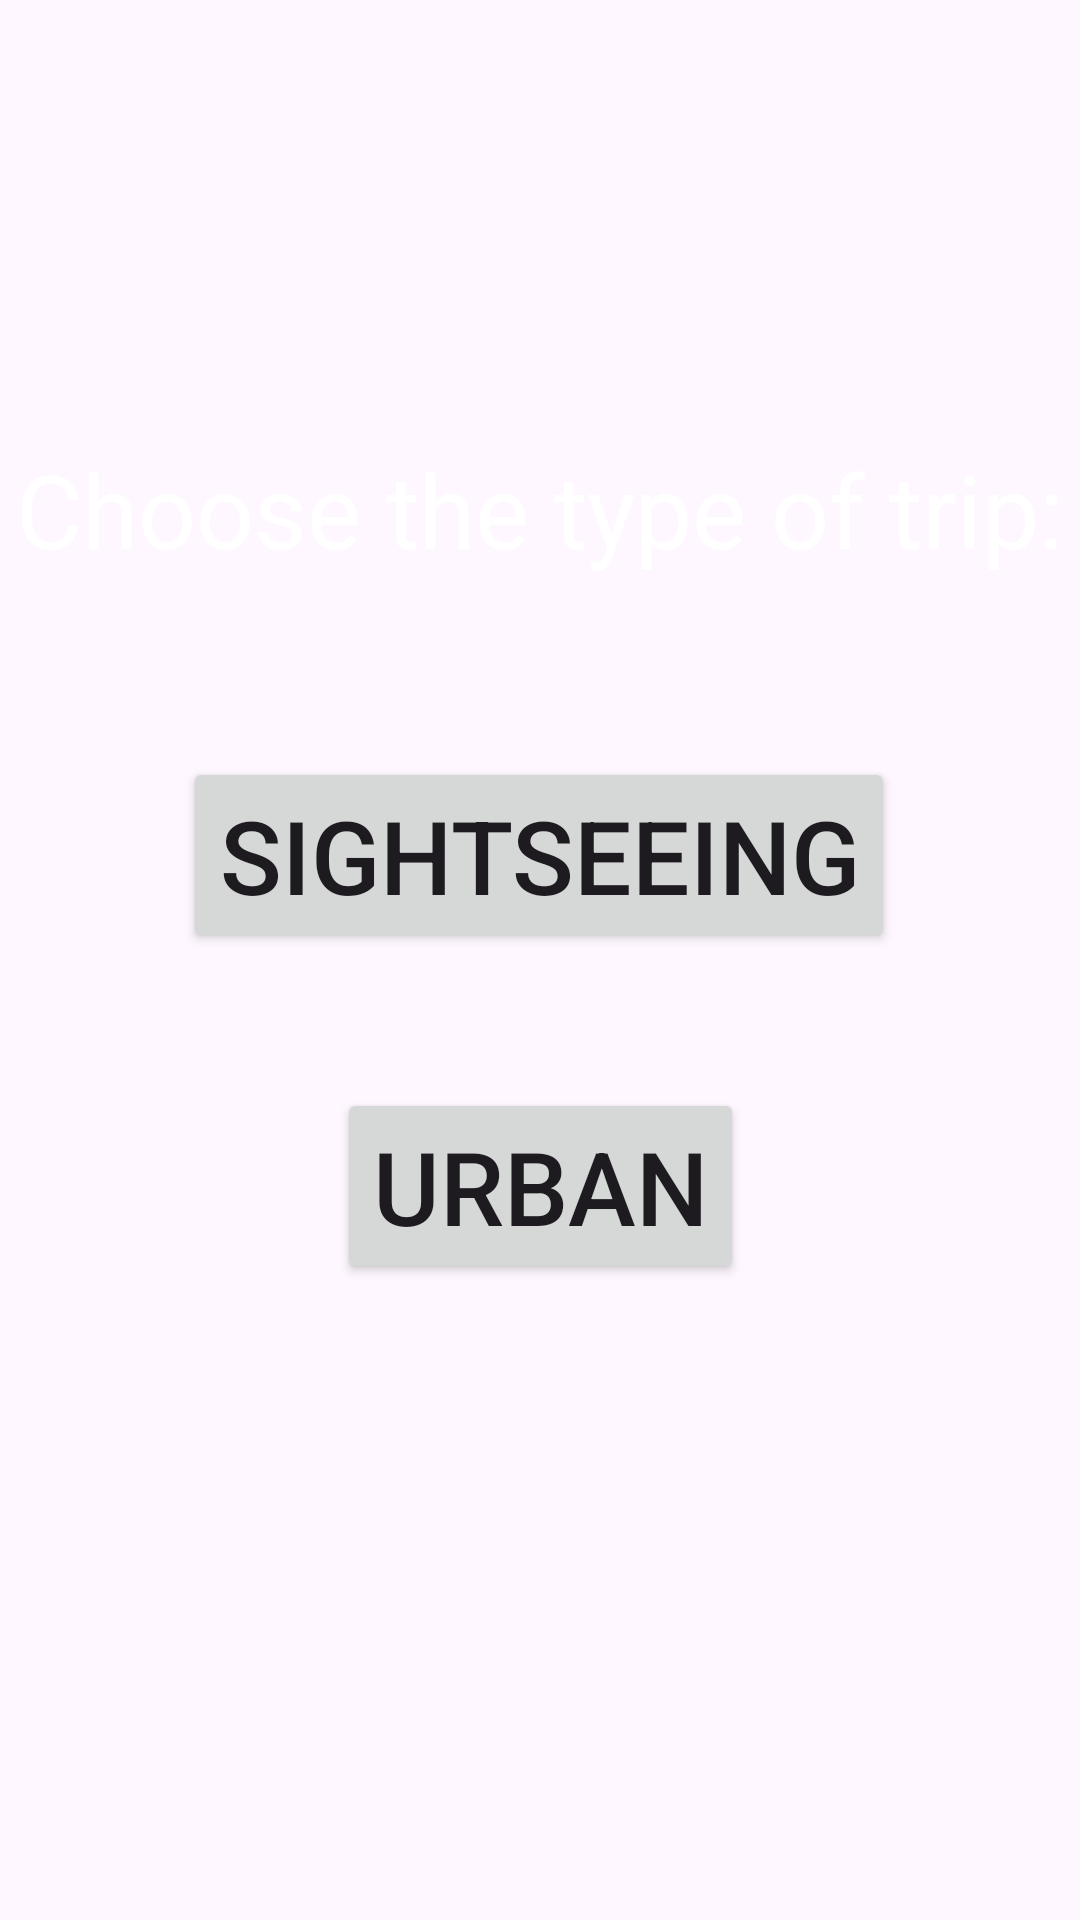

Layout XML and referenced resources for this Android screen:
<!-- AndroidManifest.xml: application theme Theme.Cycling_App_OSM -->
<!-- res/layout/trip_type_choice.xml -->
<?xml version="1.0" encoding="utf-8"?>
<androidx.constraintlayout.widget.ConstraintLayout xmlns:android="http://schemas.android.com/apk/res/android"
    xmlns:app="http://schemas.android.com/apk/res-auto"
    xmlns:tools="http://schemas.android.com/tools"
    android:layout_width="match_parent"
    android:layout_height="match_parent"
    android:background="@drawable/background">

    <TextView
        android:id="@+id/textView"
        android:layout_width="wrap_content"
        android:layout_height="wrap_content"
        android:text="Choose the type of trip:"
        android:textColor="#FFFFFF"
        android:textSize="34sp"
        app:layout_constraintBottom_toBottomOf="parent"
        app:layout_constraintEnd_toEndOf="parent"
        app:layout_constraintStart_toStartOf="parent"
        app:layout_constraintTop_toTopOf="parent"
        app:layout_constraintVertical_bias="0.247" />

    <Button
        android:id="@+id/sightseeing_button"
        android:layout_width="wrap_content"
        android:layout_height="wrap_content"
        android:layout_marginTop="60dp"
        android:text="Sightseeing"
        android:textSize="34sp"
        app:layout_constraintEnd_toEndOf="parent"
        app:layout_constraintHorizontal_bias="0.497"
        app:layout_constraintStart_toStartOf="parent"
        app:layout_constraintTop_toBottomOf="@+id/textView" />

    <Button
        android:id="@+id/urban_button"
        android:layout_width="wrap_content"
        android:layout_height="wrap_content"
        android:layout_marginTop="45dp"
        android:text="Urban"
        android:textSize="34sp"
        app:layout_constraintEnd_toEndOf="parent"
        app:layout_constraintStart_toStartOf="parent"
        app:layout_constraintTop_toBottomOf="@+id/sightseeing_button" />

</androidx.constraintlayout.widget.ConstraintLayout>
<!-- resources referenced by this layout -->
<resources>
  <style name="Theme.Cycling_App_OSM" parent="Base.Theme.Cycling_App_OSM" />
  <style name="Base.Theme.Cycling_App_OSM" parent="Theme.Material3.DayNight.NoActionBar">
          
          
      </style>
</resources>
